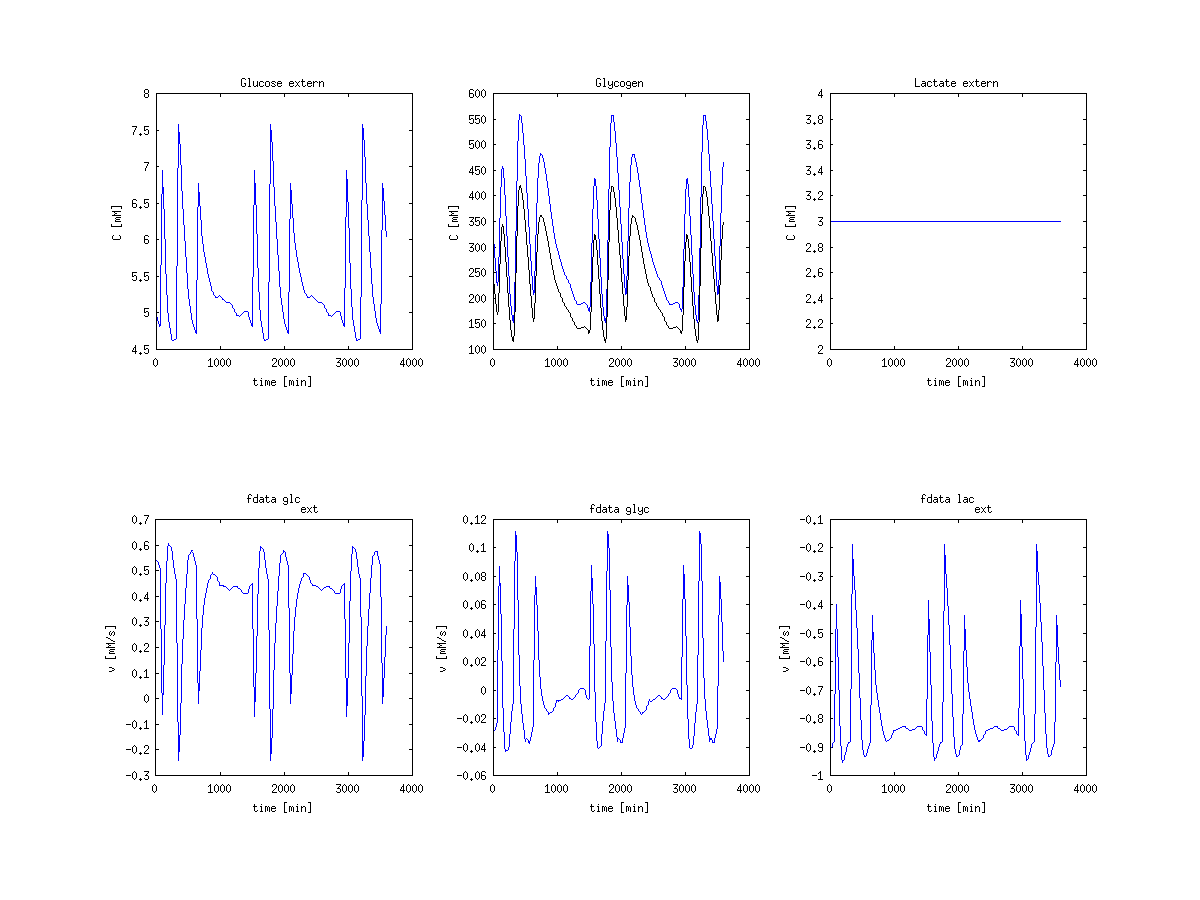

The data file committed next to this chart (first rows):
time, glc, gly, lac, gly_vol, f_glc, f_gly, f_lac
0, 5, 333.3, 3, 250, 0.5431, -0.0291, -0.9117
10, 5, 333, 3, 249.8, 0.5431, -0.0291, -0.9116
20, 4.999, 332.8, 3, 249.6, 0.543, -0.02909, -0.9115
30, 4.998, 332.5, 3, 249.3, 0.543, -0.02909, -0.9115
40, 4.998, 332.2, 3, 249.1, 0.543, -0.02909, -0.9114
50, 4.997, 331.9, 3, 248.9, 0.5429, -0.02908, -0.9113
60, 4.997, 331.6, 3, 248.7, 0.5429, -0.02908, -0.9113
70, 4.996, 331.3, 3, 248.5, 0.5428, -0.02908, -0.9112
80, 4.996, 331, 3, 248.2, 0.5428, -0.02908, -0.9111
90, 4.995, 330.7, 3, 248, 0.5427, -0.02907, -0.911
100, 4.995, 330.4, 3, 247.8, 0.5427, -0.02907, -0.911
110, 4.994, 330.1, 3, 247.6, 0.5426, -0.02907, -0.9109
120, 4.994, 329.8, 3, 247.4, 0.5426, -0.02906, -0.9108
130, 4.993, 329.6, 3, 247.2, 0.5426, -0.02906, -0.9108
140, 4.992, 329.3, 3, 246.9, 0.5425, -0.02906, -0.9107
150, 4.992, 329, 3, 246.7, 0.5425, -0.02906, -0.9106
160, 4.991, 328.7, 3, 246.5, 0.5424, -0.02905, -0.9105
170, 4.991, 328.4, 3, 246.3, 0.5424, -0.02905, -0.9105
180, 4.99, 328.1, 3, 246.1, 0.5423, -0.02905, -0.9104
190, 4.99, 327.8, 3, 245.9, 0.5423, -0.02904, -0.9103
200, 4.989, 327.5, 3, 245.6, 0.5423, -0.02904, -0.9103
210, 4.989, 327.2, 3, 245.4, 0.5422, -0.02904, -0.9102
220, 4.988, 326.9, 3, 245.2, 0.5422, -0.02903, -0.9101
230, 4.987, 326.6, 3, 245, 0.5421, -0.02903, -0.9101
240, 4.987, 326.4, 3, 244.8, 0.5421, -0.02903, -0.91
250, 4.986, 326.1, 3, 244.6, 0.542, -0.02902, -0.9099
260, 4.986, 325.8, 3, 244.3, 0.542, -0.02902, -0.9098
270, 4.985, 325.5, 3, 244.1, 0.5419, -0.02902, -0.9098
280, 4.985, 325.2, 3, 243.9, 0.5419, -0.02902, -0.9097
290, 4.984, 324.9, 3, 243.7, 0.5418, -0.02901, -0.9096
300, 4.984, 324.6, 3, 243.5, 0.5418, -0.02901, -0.9095
310, 4.983, 324.3, 3, 243.2, 0.5417, -0.02901, -0.9095
320, 4.983, 324, 3, 243, 0.5417, -0.029, -0.9094
330, 4.982, 323.8, 3, 242.8, 0.5417, -0.029, -0.9093
340, 4.981, 323.5, 3, 242.6, 0.5416, -0.029, -0.9092
350, 4.981, 323.2, 3, 242.4, 0.5416, -0.02899, -0.9092
360, 4.98, 322.9, 3, 242.2, 0.5415, -0.02899, -0.9091
370, 4.98, 322.6, 3, 241.9, 0.5415, -0.02899, -0.909
380, 4.979, 322.3, 3, 241.7, 0.5414, -0.02898, -0.9089
390, 4.979, 322, 3, 241.5, 0.5414, -0.02898, -0.9089
400, 4.978, 321.7, 3, 241.3, 0.5413, -0.02898, -0.9088
410, 4.978, 321.4, 3, 241.1, 0.5413, -0.02897, -0.9087
420, 4.977, 321.1, 3, 240.8, 0.5412, -0.02897, -0.9086
430, 4.977, 320.9, 3, 240.6, 0.5412, -0.02897, -0.9086
440, 4.976, 320.6, 3, 240.4, 0.5411, -0.02896, -0.9085
450, 4.976, 320.3, 3, 240.2, 0.5411, -0.02896, -0.9084
460, 4.975, 320, 3, 240, 0.541, -0.02896, -0.9083
470, 4.974, 319.7, 3, 239.8, 0.541, -0.02895, -0.9083
480, 4.974, 319.4, 3, 239.6, 0.5409, -0.02895, -0.9082
490, 4.973, 319.1, 3, 239.3, 0.5409, -0.02895, -0.9081
500, 4.973, 318.8, 3, 239.1, 0.5408, -0.02894, -0.908
510, 4.972, 318.5, 3, 238.9, 0.5408, -0.02894, -0.908
520, 4.972, 318.2, 3, 238.7, 0.5407, -0.02893, -0.9079
530, 4.971, 317.9, 3, 238.5, 0.5407, -0.02893, -0.9078
540, 4.971, 317.7, 3, 238.2, 0.5406, -0.02893, -0.9077
550, 4.97, 317.4, 3, 238, 0.5406, -0.02892, -0.9076
560, 4.97, 317.1, 3, 237.8, 0.5405, -0.02892, -0.9076
570, 4.969, 316.8, 3, 237.6, 0.5405, -0.02892, -0.9075
580, 4.968, 316.5, 3, 237.4, 0.5404, -0.02891, -0.9074
590, 4.968, 316.2, 3, 237.2, 0.5404, -0.02891, -0.9073
... 21,541 more rows
